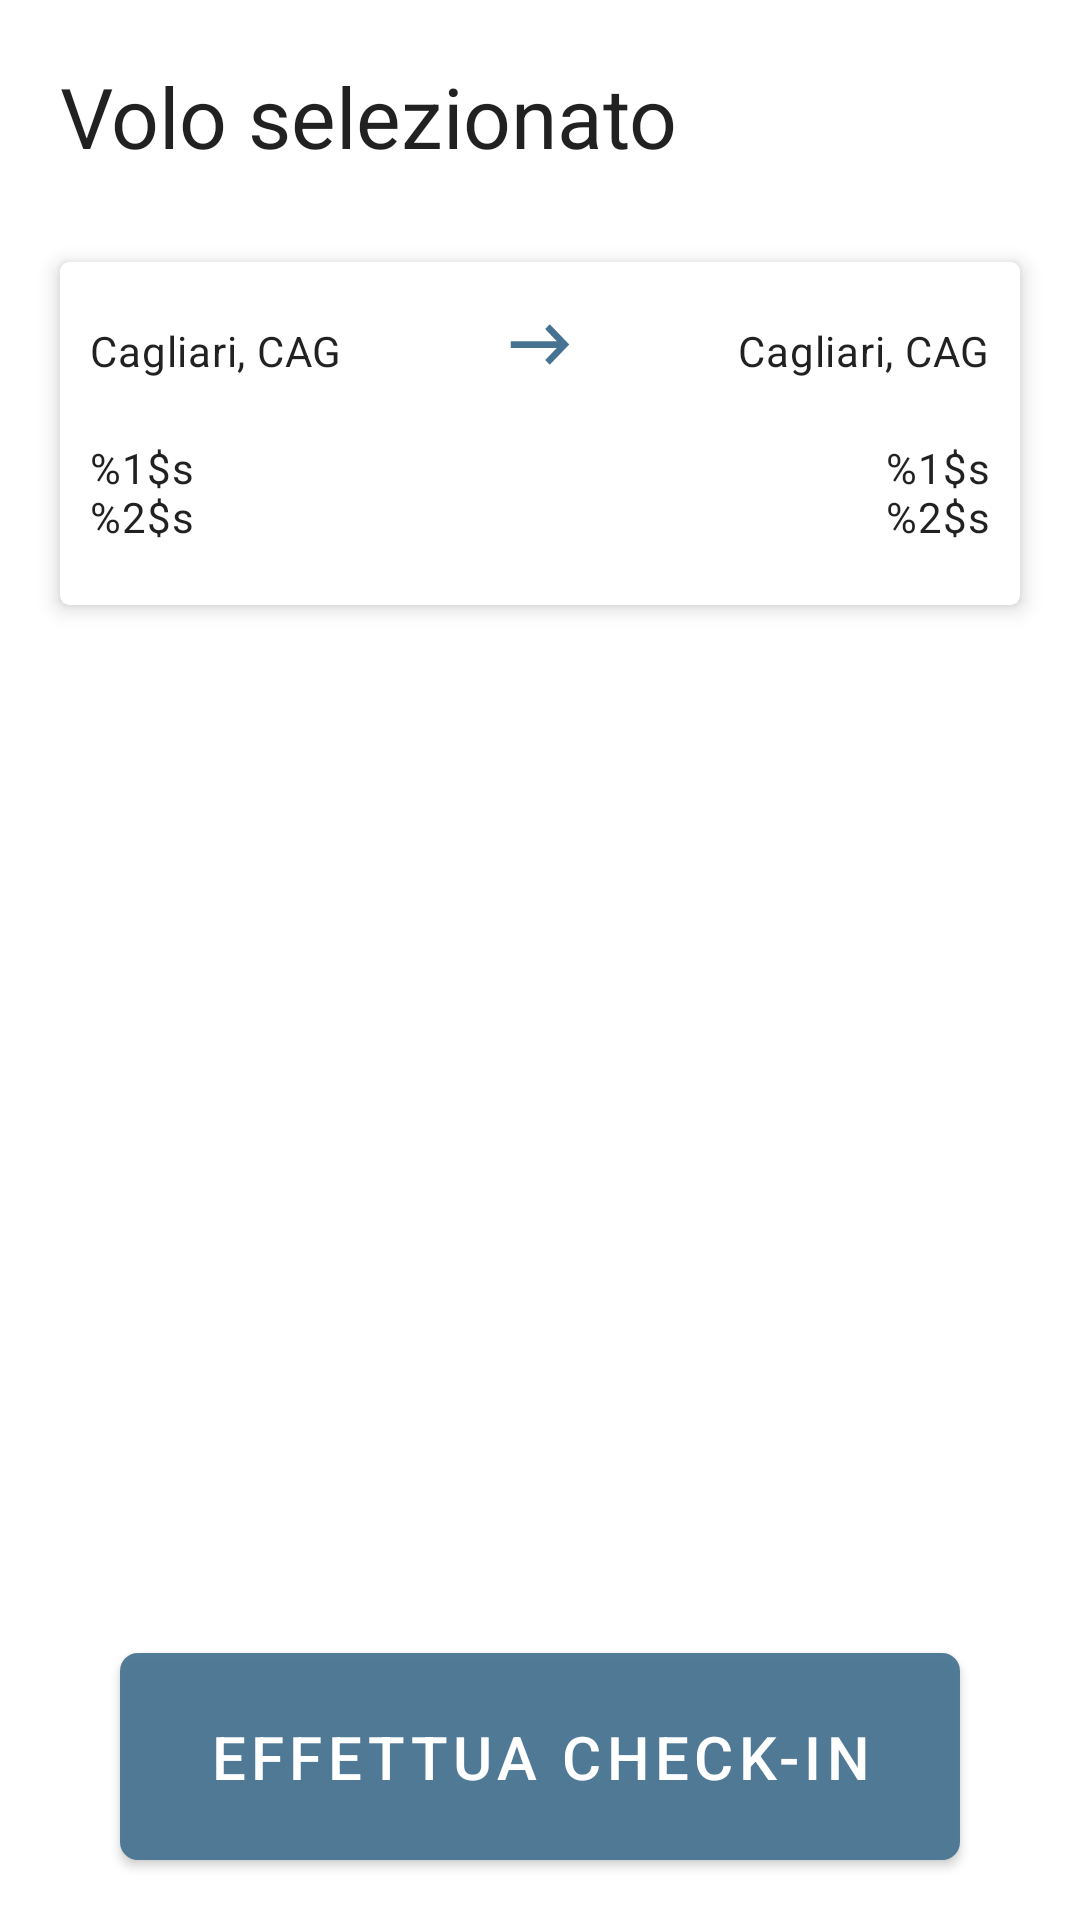

Layout XML and referenced resources for this Android screen:
<!-- AndroidManifest.xml: application theme Theme.UniversityAirlines -->
<!-- res/layout/activity_check_in.xml -->
<?xml version="1.0" encoding="utf-8"?>
<androidx.constraintlayout.widget.ConstraintLayout xmlns:android="http://schemas.android.com/apk/res/android"
    xmlns:app="http://schemas.android.com/apk/res-auto"
    xmlns:tools="http://schemas.android.com/tools"
    android:layout_width="match_parent"
    android:layout_height="match_parent"
    tools:context=".check_in.CheckInActivity">

    <com.google.android.material.textview.MaterialTextView
        android:id="@+id/voloSelezionatoTextView"
        android:layout_width="wrap_content"
        android:layout_height="wrap_content"
        android:layout_margin="@dimen/padding20"
        android:layout_marginStart="16dp"
        android:layout_marginTop="16dp"
        android:text="@string/volo_selezionato"
        android:textAppearance="@style/TextAppearance.Material3.TitleLarge"
        android:textSize="@dimen/size28text"
        app:layout_constraintStart_toStartOf="parent"
        app:layout_constraintTop_toTopOf="parent" />

    <include
        android:id="@+id/buyedFlight"
        layout="@layout/booking_simple_flight_view"
        android:layout_width="match_parent"
        android:layout_height="wrap_content"
        android:layout_marginVertical="@dimen/padding20"
        app:layout_constraintEnd_toEndOf="parent"
        app:layout_constraintStart_toStartOf="parent"
        app:layout_constraintTop_toBottomOf="@id/voloSelezionatoTextView" />

    <com.google.android.material.button.MaterialButton
        android:id="@+id/effettuaCheckInButton"
        android:layout_width="match_parent"
        android:layout_height="wrap_content"
        android:layout_marginHorizontal="@dimen/padding40"
        android:layout_marginBottom="@dimen/padding20"
        android:background="@drawable/roundedbutton"
        android:padding="@dimen/padding15"
        android:text="@string/effettua_check_in"
        android:textSize="@dimen/size20text"
        android:textColor="@color/white"
        app:layout_constraintBottom_toBottomOf="parent"
        app:layout_constraintEnd_toEndOf="parent"
        app:layout_constraintStart_toStartOf="parent" />

</androidx.constraintlayout.widget.ConstraintLayout>
<!-- res/layout/booking_simple_flight_view.xml (included above) -->
<?xml version="1.0" encoding="utf-8"?>
<androidx.constraintlayout.widget.ConstraintLayout xmlns:android="http://schemas.android.com/apk/res/android"
    xmlns:app="http://schemas.android.com/apk/res-auto"
    xmlns:tools="http://schemas.android.com/tools"
    android:layout_width="match_parent"
    android:layout_height="wrap_content">

    <com.google.android.material.card.MaterialCardView
        android:id="@+id/card"
        android:layout_width="match_parent"
        android:layout_height="wrap_content"
        android:layout_marginHorizontal="@dimen/padding20"
        android:layout_marginVertical="@dimen/padding10"
        app:cardCornerRadius="@dimen/cornerRadius"
        app:cardElevation="@dimen/elevation"
        app:layout_constraintTop_toTopOf="parent"
        app:layout_constraintStart_toStartOf="parent"
        app:layout_constraintEnd_toEndOf="parent"
        app:layout_constraintBottom_toBottomOf="parent">

        <androidx.constraintlayout.widget.ConstraintLayout
            android:layout_width="match_parent"
            android:layout_height="wrap_content"
            android:paddingHorizontal="@dimen/padding10"
            android:paddingVertical="@dimen/padding20">

            <com.google.android.material.textview.MaterialTextView
                android:id="@+id/andataTextView"
                android:layout_width="wrap_content"
                android:layout_height="wrap_content"
                android:textAppearance="?attr/textAppearanceBody2"
                app:layout_constraintStart_toStartOf="parent"
                app:layout_constraintTop_toTopOf="parent"
                tools:text="Cagliari, CAG" />

            <ImageView
                android:layout_width="wrap_content"
                android:layout_height="wrap_content"
                android:layout_gravity="center"
                android:src="@drawable/ic_vector"
                app:layout_constraintEnd_toEndOf="parent"
                app:layout_constraintStart_toStartOf="parent"
                app:layout_constraintTop_toTopOf="parent"
                app:tint="@color/blue_app" />

            <com.google.android.material.textview.MaterialTextView
                android:id="@+id/ritornoTextView"
                android:layout_width="wrap_content"
                android:layout_height="wrap_content"
                android:textAppearance="?attr/textAppearanceBody2"
                app:layout_constraintEnd_toEndOf="parent"
                app:layout_constraintTop_toTopOf="parent"
                tools:text="Cagliari, CAG" />

            <com.google.android.material.textview.MaterialTextView
                android:id="@+id/dataTextView"
                android:layout_width="wrap_content"
                android:layout_height="wrap_content"
                android:textAppearance="?attr/textAppearanceBody2"
                android:layout_marginTop="@dimen/padding20"
                app:layout_constraintStart_toStartOf="parent"
                app:layout_constraintTop_toBottomOf="@id/andataTextView"
                tools:text="@string/booking_details_flight" />

            <com.google.android.material.textview.MaterialTextView
                android:id="@+id/oraTextView"
                android:layout_width="wrap_content"
                android:layout_height="wrap_content"
                android:textAppearance="?attr/textAppearanceBody2"
                android:layout_marginTop="@dimen/padding20"
                android:gravity="end"
                app:layout_constraintTop_toBottomOf="@id/ritornoTextView"
                app:layout_constraintEnd_toEndOf="parent"
                tools:text="@string/booking_details_flight" />

        </androidx.constraintlayout.widget.ConstraintLayout>

    </com.google.android.material.card.MaterialCardView>

</androidx.constraintlayout.widget.ConstraintLayout>
<!-- resources referenced by this layout -->
<resources>
  <color name="blue_app">#477392</color>
  <color name="white">#FFFFFFFF</color>
  <dimen name="cornerRadius">3dp</dimen>
  <dimen name="elevation">4dp</dimen>
  <dimen name="padding10">10dp</dimen>
  <dimen name="padding15">15dp</dimen>
  <dimen name="padding20">20dp</dimen>
  <dimen name="padding40">40dp</dimen>
  <dimen name="size20text">20sp</dimen>
  <dimen name="size28text">28sp</dimen>
  <!-- drawable ic_vector (drawable) -->
  <vector xmlns:android="http://schemas.android.com/apk/res/android"
      android:width="20dp"
      android:height="15dp"
      android:viewportWidth="20"
      android:viewportHeight="15">
    <path
        android:pathData="M0.25,8.625L15.601,8.625L11.722,12.664L13.25,14.25L19.75,7.5L13.25,0.75L11.722,2.336L15.601,6.375L0.25,6.375V8.625Z"
        android:fillColor="#ffffff"/>
  </vector>
  <!-- drawable roundedbutton (drawable) -->
  <?xml version="1.0" encoding="utf-8"?>
  <shape xmlns:android="http://schemas.android.com/apk/res/android"
      android:shape="rectangle">
      <solid android:color="#eeffffff" />
      <corners android:bottomRightRadius="@dimen/padding6"
          android:bottomLeftRadius="@dimen/padding6"
          android:topRightRadius="@dimen/padding6"
          android:topLeftRadius="@dimen/padding6"/>
  </shape>
  <string name="booking_details_flight">%1$s\n%2$s</string>
  <string name="effettua_check_in">Effettua Check-in</string>
  <string name="volo_selezionato">Volo selezionato</string>
  <style name="Theme.UniversityAirlines" parent="Theme.MaterialComponents.DayNight.DarkActionBar">
          
          <item name="colorPrimary">@color/blue_app</item>
          <item name="colorPrimaryVariant">@color/purple_700</item>
          <item name="colorOnPrimary">@color/white</item>
          
          <item name="colorSecondary">@color/teal_200</item>
          <item name="colorSecondaryVariant">@color/teal_700</item>
          <item name="colorOnSecondary">@color/white</item>
          
          <item name="android:statusBarColor">?attr/colorPrimaryVariant</item>
          
      </style>
  <dimen name="padding6">6dp</dimen>
  <color name="purple_700">#FF3700B3</color>
  <color name="teal_200">#FF03DAC5</color>
  <color name="teal_700">#FF018786</color>
</resources>
